Photos from the image-classification dataset "Herbs" in the GitHub repository pegasis470/Herbs. Its 10 classes are: belimbing wuluh, jambu biji, jeruk nipis, kemangi, lidah buaya, nangka, pandan, pepaya, seledri, sirih.

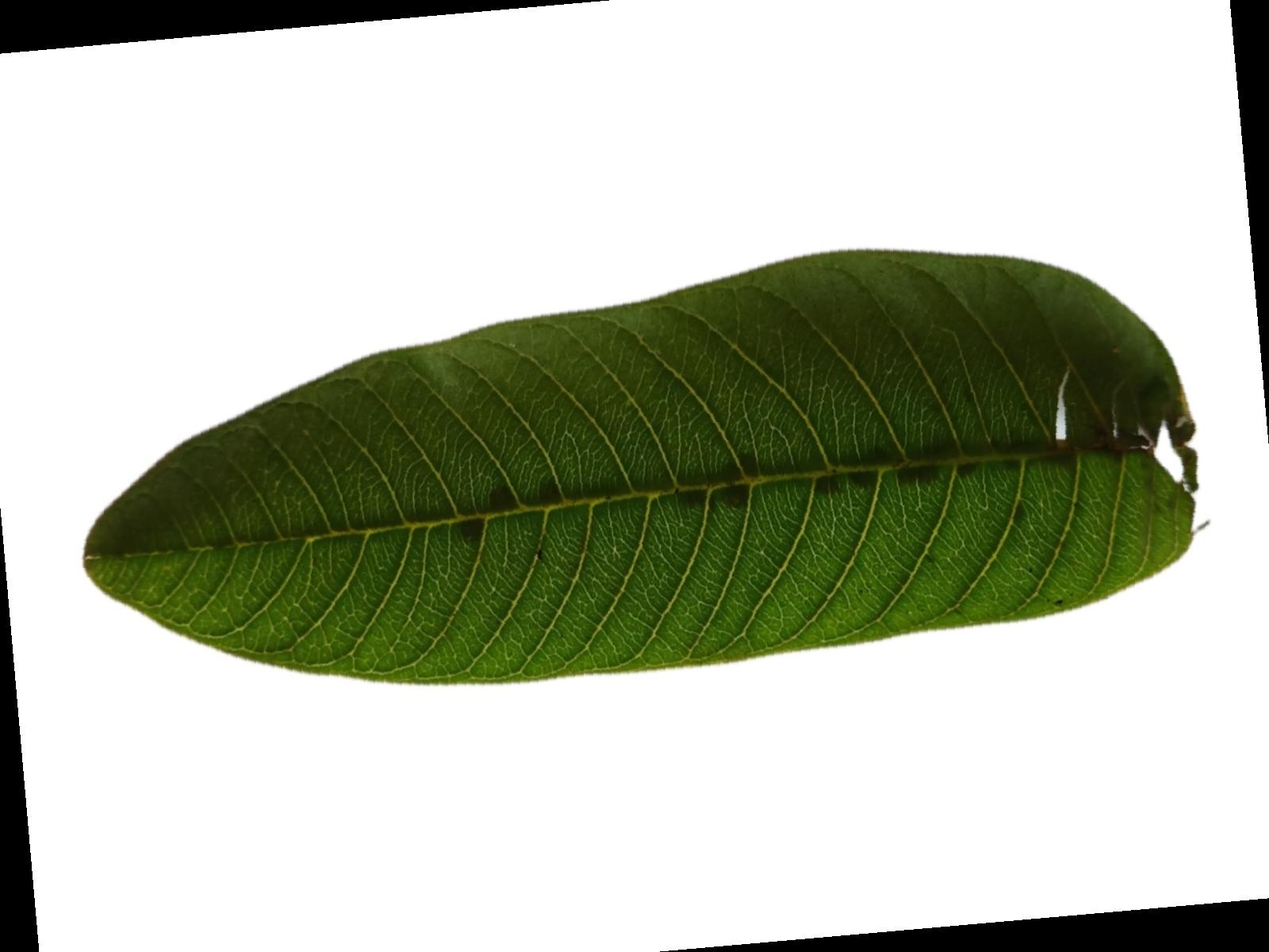
Label: jambu biji

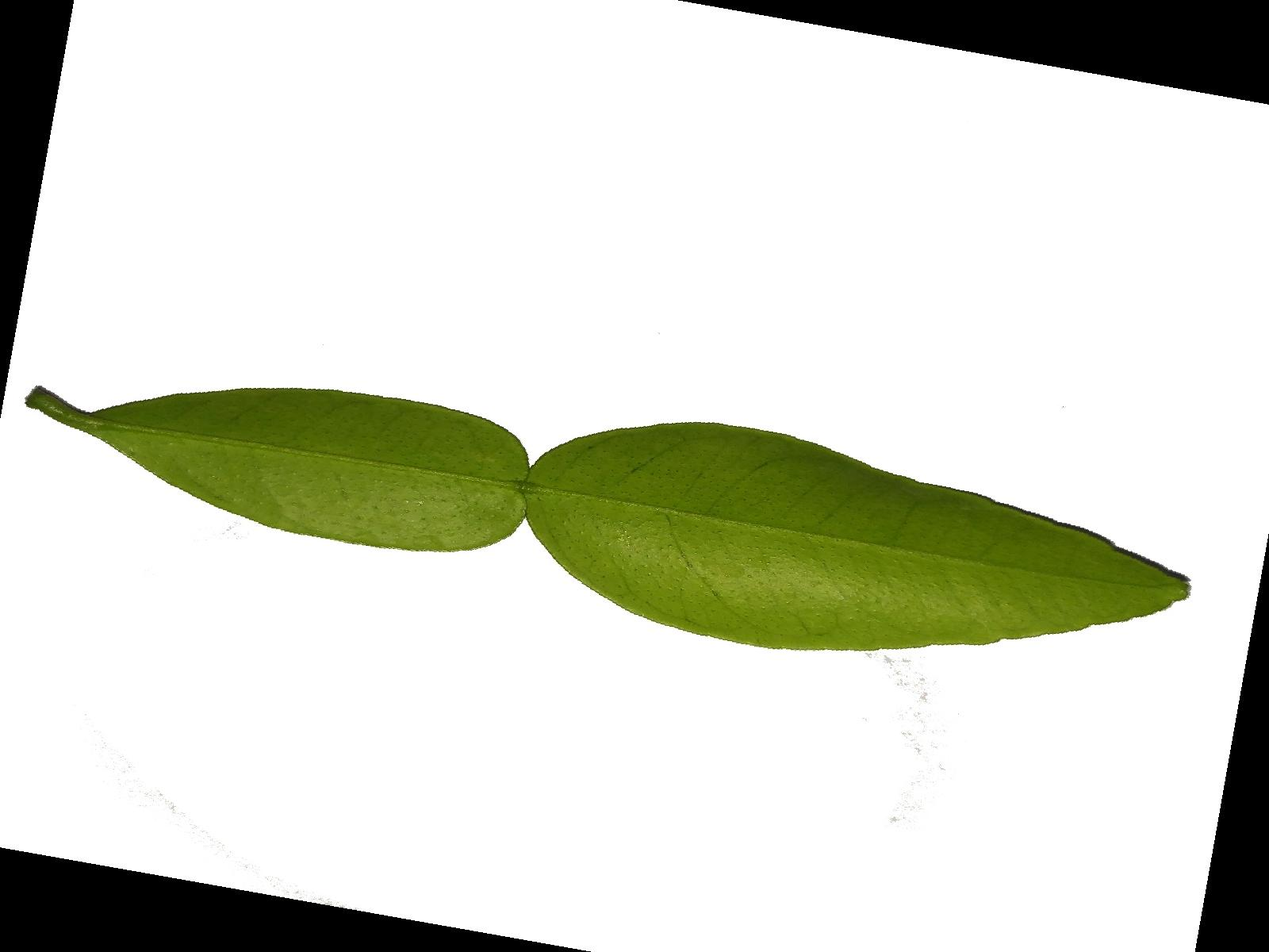
Label: jeruk nipis

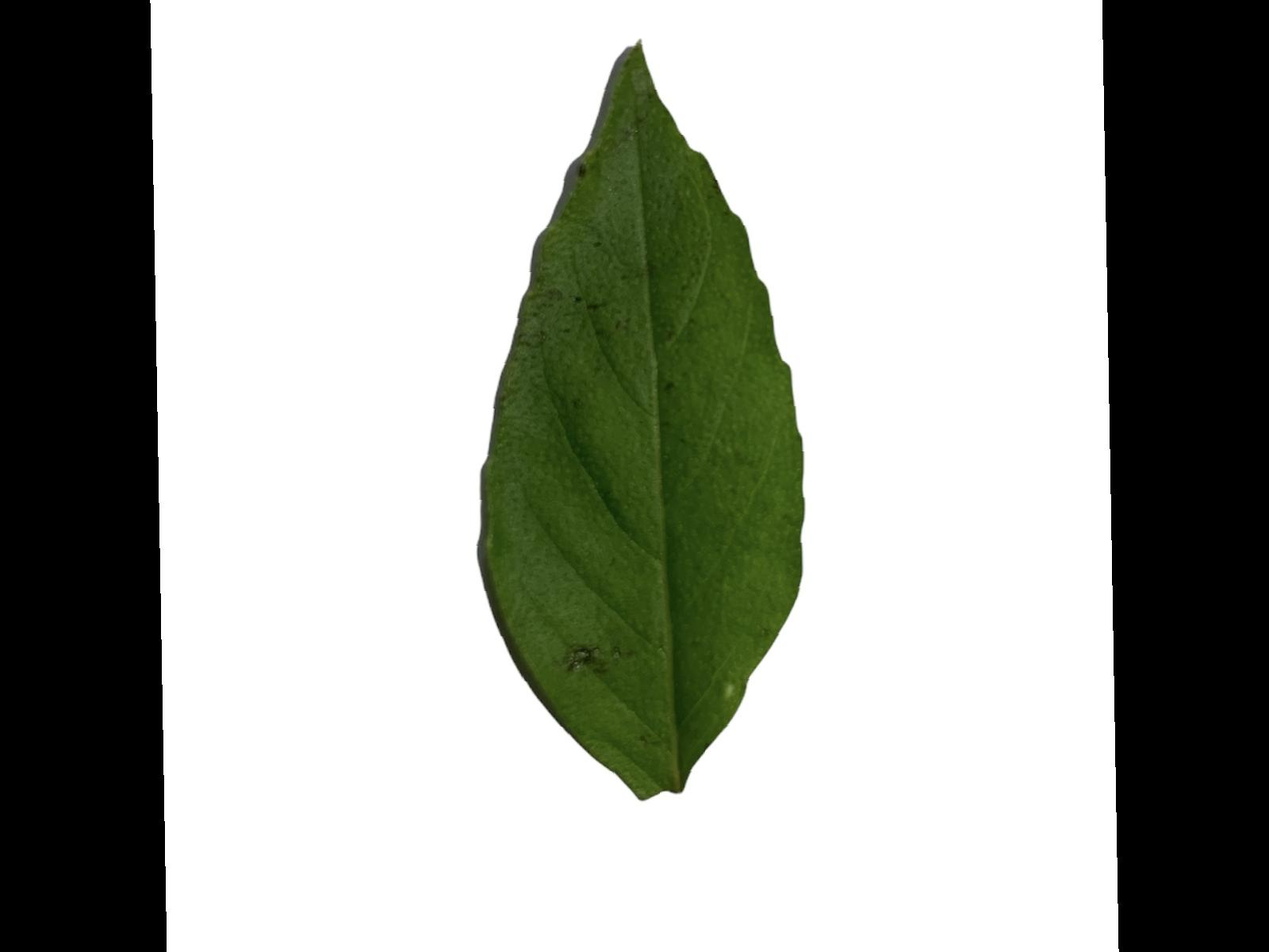
Label: kemangi

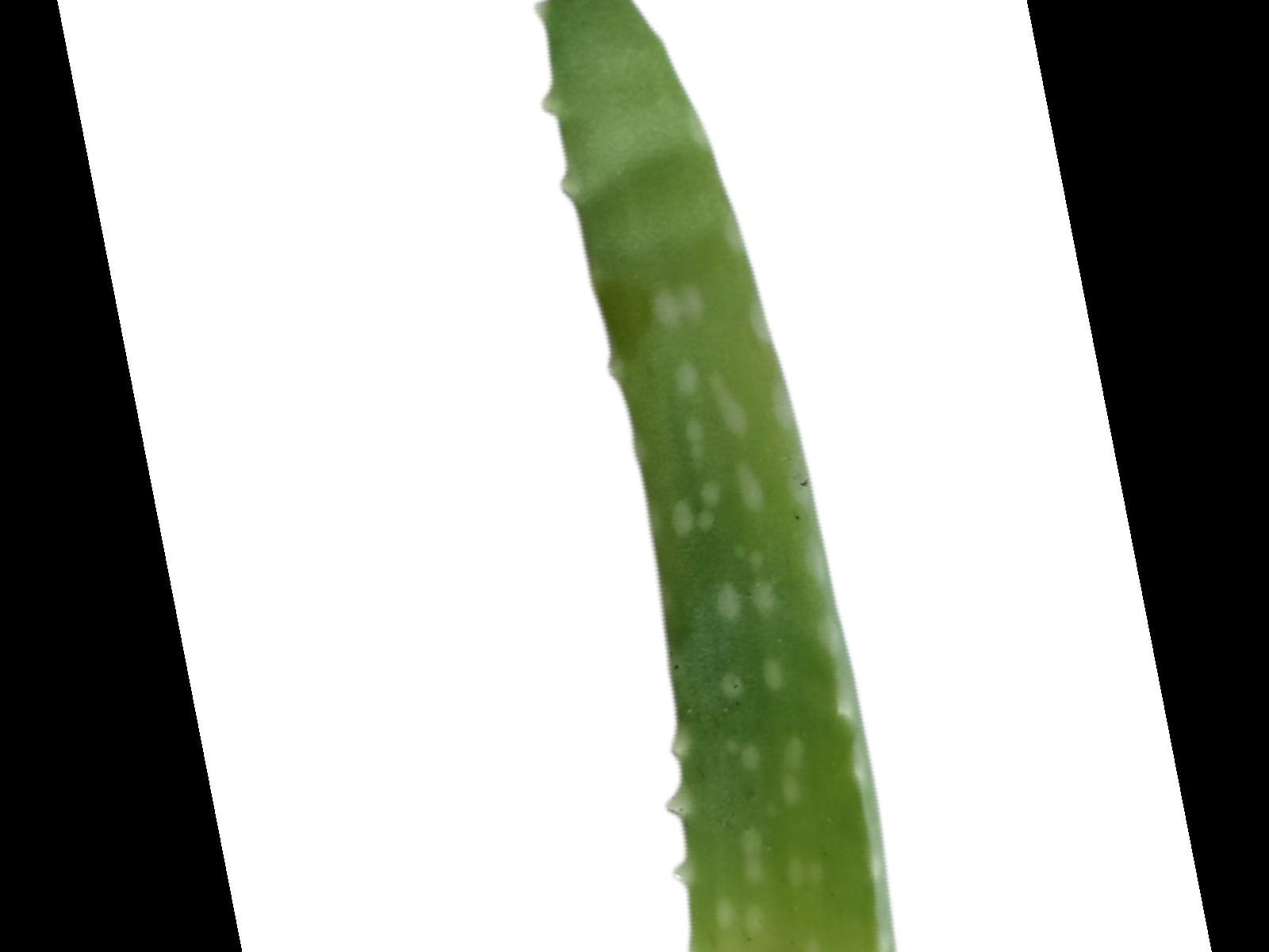
Label: lidah buaya

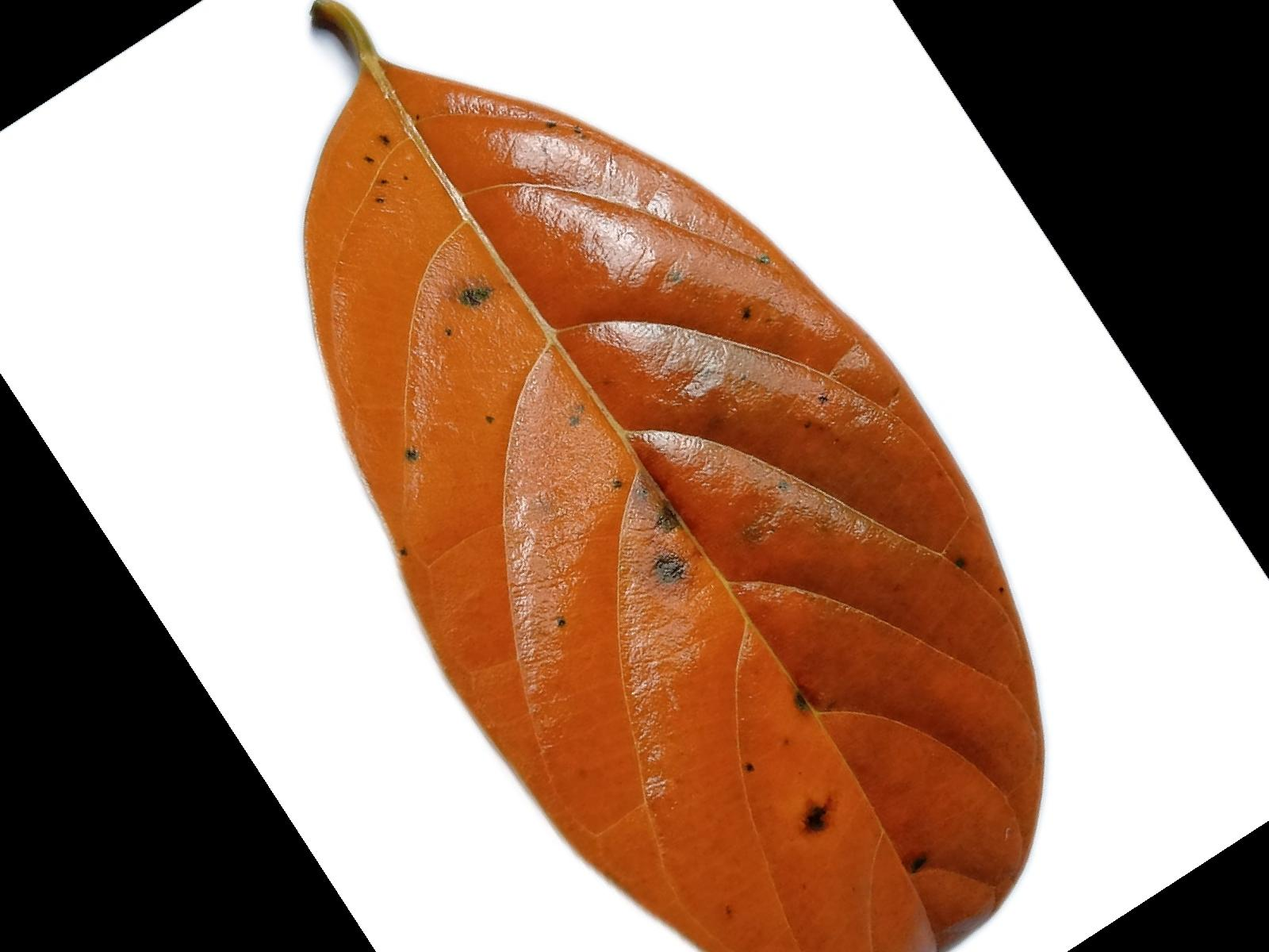
Label: nangka

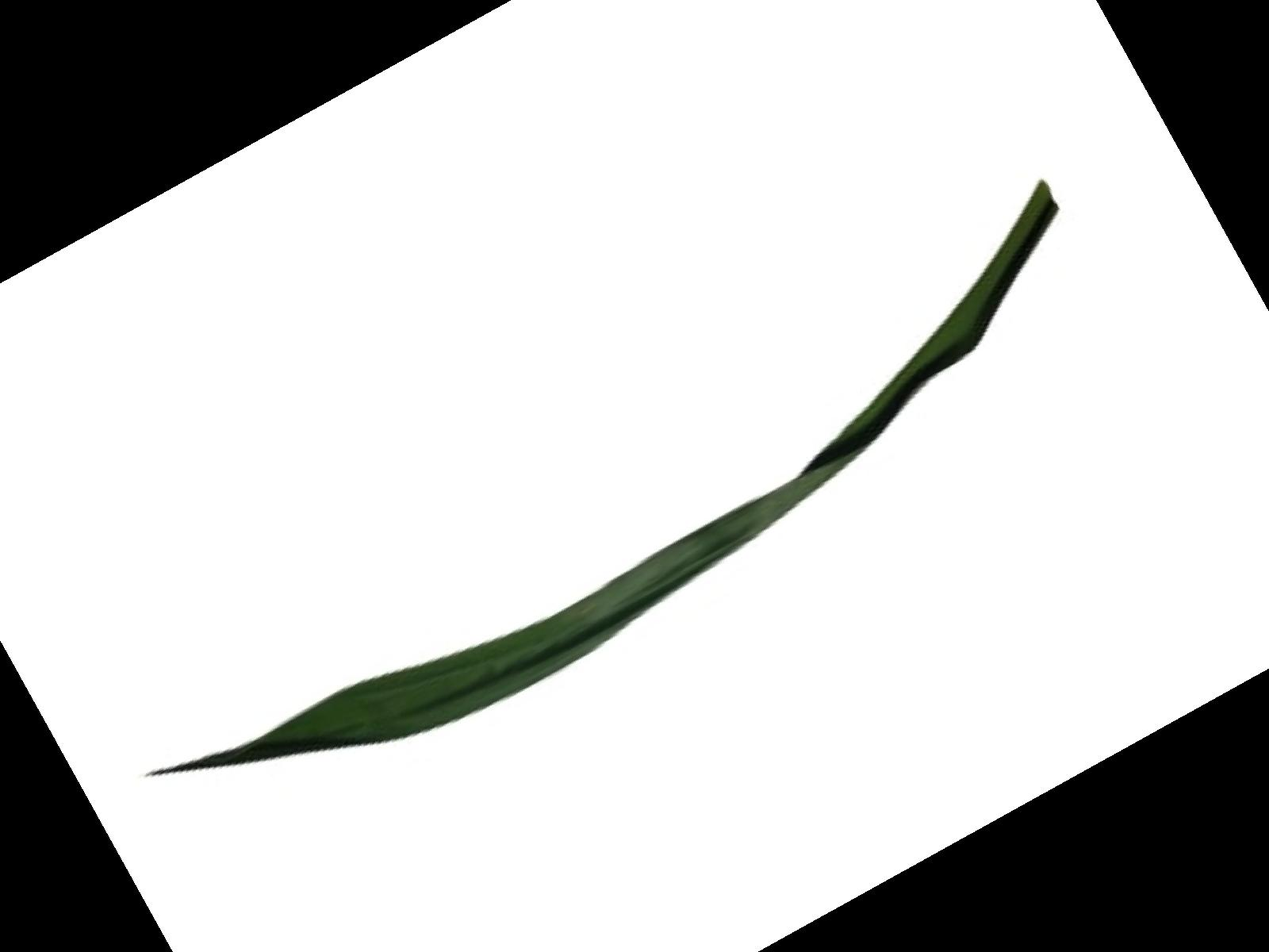
Label: pandan
